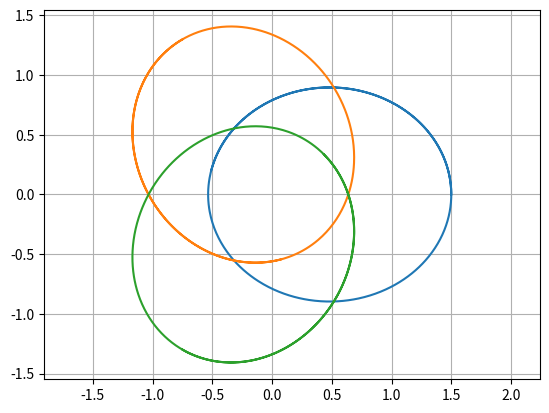
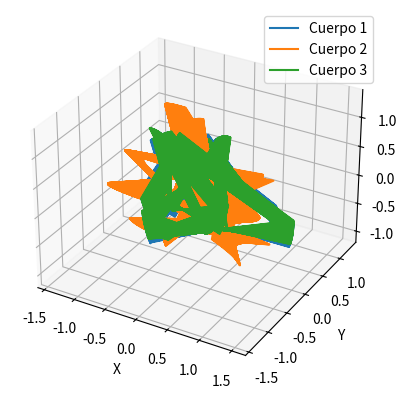

Recreate these plots in Python, in order.
# Importar librerías necesarias
from numpy import array, reshape, zeros, linspace, pi, cos, sin
from numpy.linalg import norm
import matplotlib.pyplot as plt

################################################# FUNCIONES #######################################################
# Funcion para definir y guardar las condiciones iniciales en el vector U0
def Initial_conditions(Nb, Nc):
    '''
    INPUTS:
        - Nb: número de cuerpos
        - Nc: número de coordenadas
    '''
    U0 = zeros(2 * Nc * Nb) # Multiplicado por 2 porque cada cuerpo tiene 2 componentes
    U1 = reshape(U0, (Nb, Nc, 2)) # Matriz NbxNc y en cada coordenada un "vector" de 2 coordenadas
    r0 = reshape(U1[:, :, 0], (Nb, Nc))
    v0 = reshape(U1[:, :, 1], (Nb, Nc))

    # Parámetros para la configuración hexagonal (para que quede bonito)
    radius = 1.5  # Radio del hexágono
    angular_velocity = 0.3  # Velocidad angular para un movimiento circular

    for i in range(Nb):
        angle = 2 * pi * i / Nb  # Ángulo para distribuir los cuerpos
        r0[i, :] = [radius * cos(angle), radius * sin(angle), 0]
        v0[i, :] = [-radius * sin(angle) * angular_velocity, 
                     radius * cos(angle) * angular_velocity, 0]
    return U0 

# Función para el "N body problem"
def N_Body_Problem(U, t, Nb, Nc):
    '''
    INPUTS:
        - U: vector de condiciones iniciales
        - t: tiempo
        - Nb: número de cuerpos
        - Nc: número de coordenadas
    '''
    
    pu = reshape(U, (Nb, Nc, 2)) # Matriz NbxNc y en cada coordenada un "vector" de 2 coordenadas
    r = reshape(pu[:, :, 0], (Nb, Nc)) # Posiciones en pu
    v = reshape(pu[:, :, 1], (Nb, Nc)) # Velocidades en pu
    
    Fs = zeros(len(U))
    pFs = reshape(Fs, (Nb, Nc, 2))
    
    drdt = reshape(pFs[:, :, 0], (Nb, Nc)) # Derivadas de r en pFs
    dvdt = reshape(pFs[:, :, 1], (Nb, Nc)) # Derivadas de v en pFs
    
    dvdt[:,:] = 0 # Al inicio las aceleraciones son nulas (no las posiciones, drdt)
    
    for i in range(Nb): # Iterar sobre cada cuerpo
        drdt[i,:] = v[i,:]  # Cálculo de la velocidad de cada cuerpo
        for j in range(Nb):
            if j != i:  # Para que no se compare un cuerpo con él mismo
                d = r[j,:] - r[i,:]
                dvdt[i,:] = dvdt[i,:] +  d[:] / norm(d)**3
    return Fs

# Función para el problema de N cuerpos
def F_N_Body_Problem(U, t): 
    '''
    Esta función es como un "adaptador" para la función N_Body_Problem
    N_Body_Problem necesita 4 imputs, pero RK4 solo necesita 2, esta función adapta de uno a otro
    Sirve para meter los 2 imputs Nc, Nb necesarios
    INPUTS:
        - U: vector de condiciones iniciales
        - t: tiempo
        
    OUTPUT:
        - N_Body_Problem(U, t, Nb, Nc): función para el problema de N cuerpos
    '''
    
    return N_Body_Problem(U, t, Nb, Nc)

# Función para resolver el problema de Cauchy usando un esquema numérico
def Cauchy_problem(F, t, U0, Esquema):  
    N = len(t) - 1
    Nv = len(U0)
    U = zeros((N + 1, Nv))
    U[0, :] = U0
    
    for n in range(N): 
        U[n + 1, :] = Esquema(U[n, :], t[n + 1] - t[n], t[n], F) 
    return U

# Esquema de Runge-Kutta de 4 etapas
def RK4(U, dt, t, F):
    k1 = F(U, t)
    k2 = F(U + k1 * dt / 2, t + dt / 2)
    k3 = F(U + k2 * dt / 2, t + dt / 2)
    k4 = F(U + k3 * dt, t + dt)
    return U + (dt / 6) * (k1 + 2 * k2 + 2 * k3 + k4)

################################################### CÓDIGO ########################################################
# Definicion de los parametros de integracion
N = 1000 # Numero de pasos

# Definicion del numero de cuerpos y del numero de coordenadas por cuerpo
Nb = 3 # Número de cuerpos
Nc = 3 # Número de coordenadas

# Definicion del intervalo de tiempo
t0 = 0
tf = 4 * pi
t = linspace(t0, tf, N + 1) # Partición temporal en N+1 puntos

# Resolucion del prolema de Cauchy
U0 = Initial_conditions(Nb, Nc)
U = Cauchy_problem(F_N_Body_Problem, t, U0, RK4)

# Representacion de resultados
Us  = reshape(U, (N + 1, Nb, Nc, 2)) # Us[tiempo][cuerpo][coordenada][0, 1]
r   = reshape(Us[:, :, :, 0], (N + 1, Nb, Nc)) 

################################################# GRÁFICAS #########################################################
# Representacion de resultados (en 2 dimensiones)
for i in range(Nb):
    plt.plot(r[:, i, 0], r[:, i, 1])
plt.axis('equal')
plt.grid()
plt.show()

# Representacion de resultados (en 3 dimensiones)
Us = reshape(U, (Nb, Nc, 2, N + 1))
r = reshape(Us[:, :, 0, :], (Nb, Nc, N + 1))
fig = plt.figure()
ax = fig.add_subplot(111, projection='3d')
for i in range(Nb):
    ax.plot3D(r[i, 0, :], r[i, 1, :], r[i, 2, :], label=f'Cuerpo {i + 1}')
ax.set_xlabel('X')
ax.set_ylabel('Y')
ax.set_zlabel('Z')
ax.legend()
plt.show()
